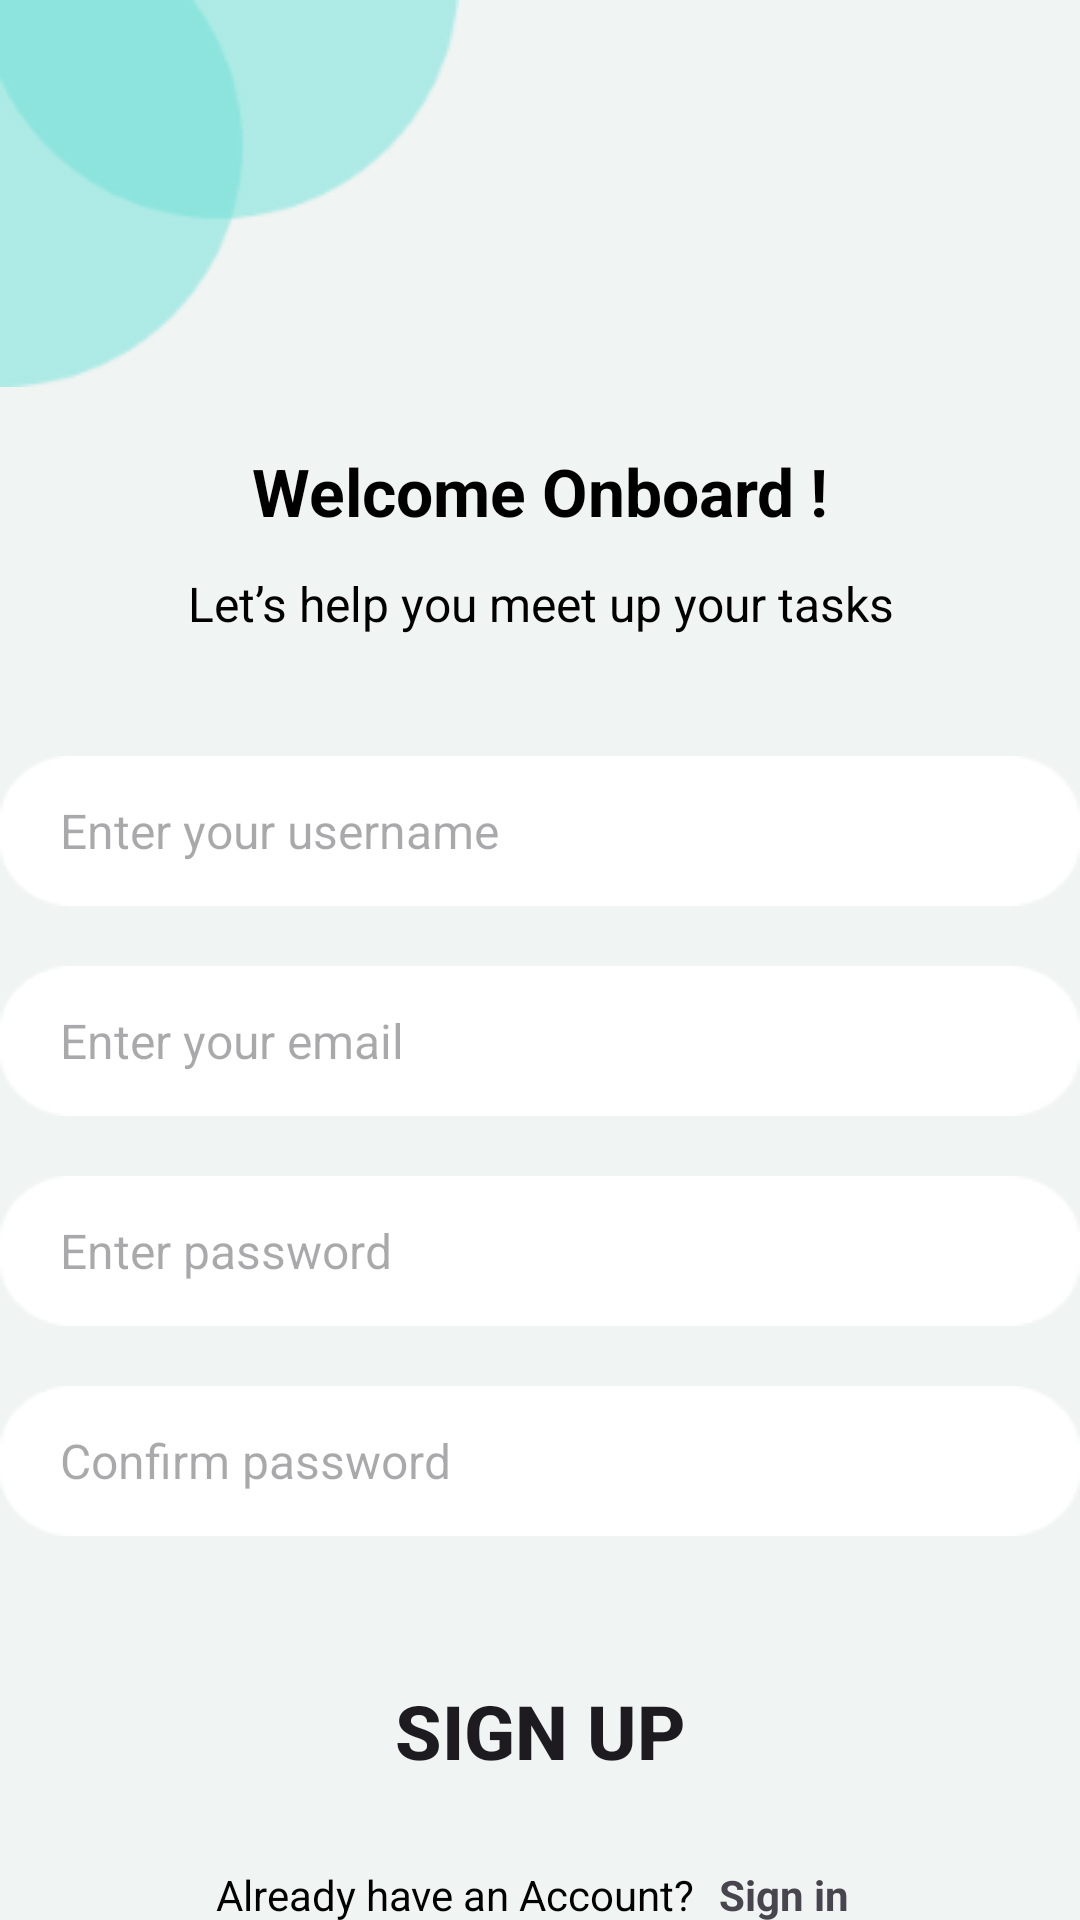

Write the Android layout XML for this screen, with the resource values it uses.
<!-- AndroidManifest.xml: application theme Theme.FinTrack -->
<!-- res/layout/activity_sign_up.xml -->
<?xml version="1.0" encoding="utf-8"?>
<LinearLayout xmlns:android="http://schemas.android.com/apk/res/android"
    xmlns:app="http://schemas.android.com/apk/res-auto"
    xmlns:tools="http://schemas.android.com/tools"
    android:id="@+id/main"
    android:layout_width="match_parent"
    android:layout_height="match_parent"
    android:orientation="vertical"
    tools:context=".SignUp"
    android:background="@color/white_F0F4F2">

    <ImageView
        android:layout_width="wrap_content"
        android:layout_height="wrap_content"
        android:id="@+id/shape"
        android:src="@drawable/shape"/>

    <TextView
        android:layout_width="match_parent"
        android:layout_height="wrap_content"
        android:text="Welcome Onboard !"
        android:id="@+id/welcome"
        android:transitionName="splash_image"
        android:textAlignment="center"
        android:textColor="@color/black"
        android:textSize="22sp"
        android:layout_marginTop="20dp"
        android:textStyle="bold"/>

    <TextView
        android:layout_width="match_parent"
        android:layout_height="wrap_content"
        android:text="Let’s help you meet up your tasks"
        android:id="@+id/text11"
        android:transitionName="splash_text"
        android:textAlignment="center"
        android:textColor="@color/black"
        android:layout_marginTop="12dp"
        android:textSize="16sp" />

    <EditText
        android:layout_width="360dp"
        android:layout_height="50dp"
        android:layout_gravity="center_horizontal"
        android:paddingLeft="20dp"
        android:hint="Enter your username"
        android:layout_marginTop="40dp"
        android:textSize="16sp"
        android:background="@drawable/rectangle2"/>

    <EditText
        android:layout_width="360dp"
        android:layout_height="50dp"
        android:layout_gravity="center_horizontal"
        android:paddingLeft="20dp"
        android:hint="Enter your email"
        android:layout_marginTop="20dp"
        android:textSize="16sp"
        android:background="@drawable/rectangle2"/>

    <EditText
        android:layout_width="360dp"
        android:layout_height="50dp"
        android:layout_gravity="center_horizontal"
        android:paddingLeft="20dp"
        android:hint="Enter password"
        android:layout_marginTop="20dp"
        android:textSize="16sp"
        android:background="@drawable/rectangle2"/>

    <EditText
        android:layout_width="360dp"
        android:layout_height="50dp"
        android:layout_gravity="center_horizontal"
        android:paddingLeft="20dp"
        android:hint="Confirm password"
        android:layout_marginTop="20dp"
        android:textSize="16sp"
        android:background="@drawable/rectangle2"/>

    <Button
        android:layout_width="360dp"
        android:layout_height="60dp"
        android:background="@drawable/rectangle1"
        android:layout_marginTop="35dp"
        android:text="Sign Up"
        android:layout_gravity="center_horizontal"
        android:textSize="25sp"
        android:textStyle="bold"/>

    <LinearLayout
        android:layout_width="wrap_content"
        android:layout_height="wrap_content"
        android:orientation="horizontal"
        android:layout_gravity="center_horizontal"
        android:layout_marginTop="15dp">

        <TextView
            android:layout_width="wrap_content"
            android:layout_height="wrap_content"
            android:textColor="@color/black"
            android:text="Already have an Account?"/>

        <FrameLayout
            android:layout_width="wrap_content"
            android:layout_height="wrap_content"
            android:layout_marginStart="8dp">

            <TextView
                android:id="@+id/login_button"
                android:layout_width="wrap_content"
                android:layout_height="48dp"
                android:minWidth="48dp"
                android:text="Sign in"
                android:textColor="@color/forgotpassword"
                android:textStyle="bold"
                android:clickable="true"
                android:focusable="true"
                android:background="?android:attr/selectableItemBackground" />
        </FrameLayout>

    </LinearLayout>

</LinearLayout>
<!-- resources referenced by this layout -->
<resources>
  <color name="black">#FF000000</color>
  <color name="white_F0F4F2">#F0F4F2</color>
  <!-- drawable rectangle2: png bitmap (drawable, 838 bytes) -->
  <!-- drawable shape: png bitmap (drawable, 3621 bytes) -->
  <style name="Theme.FinTrack" parent="Base.Theme.FinTrack" />
  <style name="Base.Theme.FinTrack" parent="Theme.Material3.DayNight.NoActionBar">
          <item name="colorPrimary">@color/teal_200</item>
          <item name="colorOnPrimary">@color/white</item>
          <item name="colorSecondary">@color/blue_005ce6</item>
          <item name="colorOnSecondary">@color/white</item>
  
          
          <item name="android:statusBarColor">@color/teal_200</item>
          <item name="android:windowLightStatusBar">true</item>
  
      </style>
  <color name="teal_200">#FF03DAC5</color>
  <color name="white">#FFFFFFFF</color>
  <color name="blue_005ce6">#005ce6</color>
</resources>
